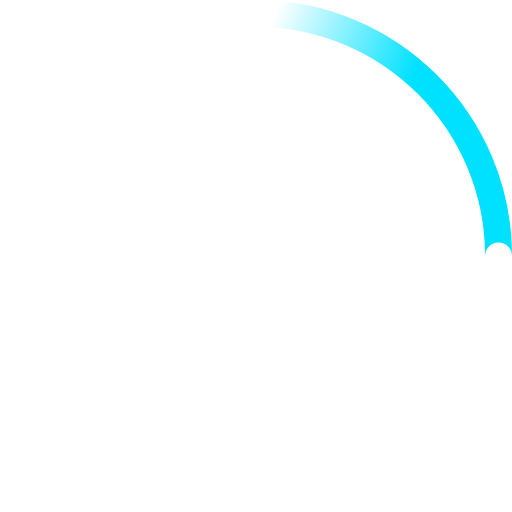
t = 0.00 s
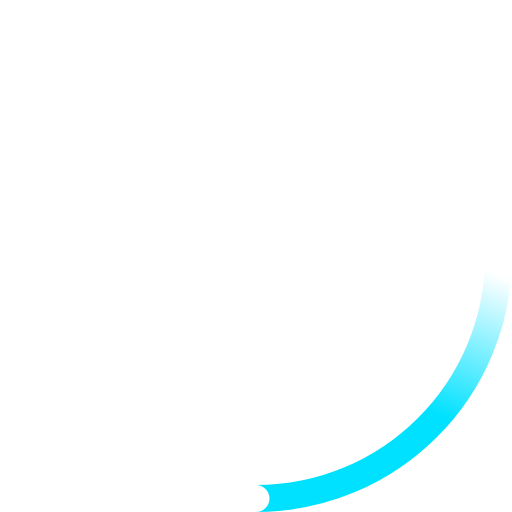
t = 0.23 s
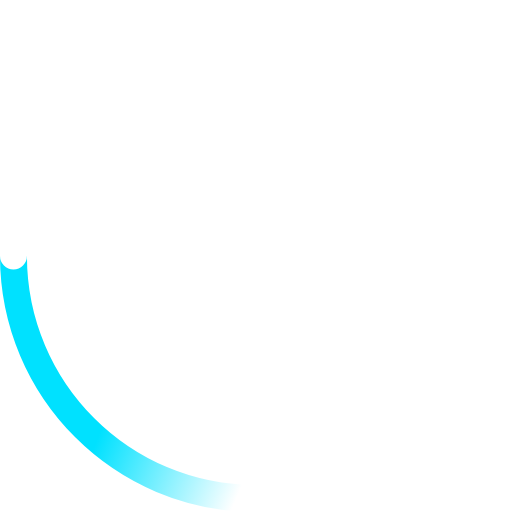
t = 0.45 s
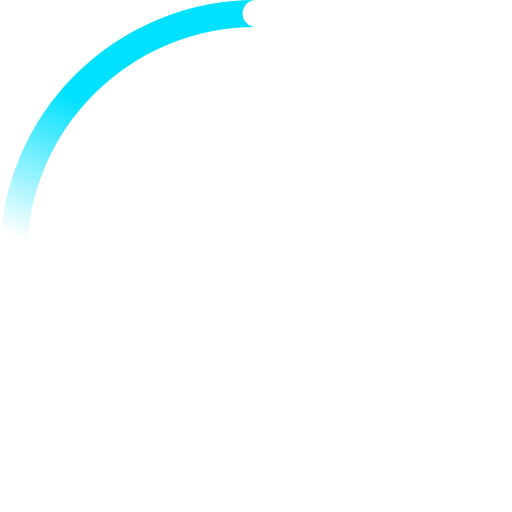
t = 0.68 s

The animated SVG that drew these frames (rendered in a browser with its animation timeline set to each time). Animation: 2 SMIL elements (animateTransform=2); one cycle of 0.90 s, repeats indefinitely.

<!-- By Sam Herbert (@sherb), for everyone. More @ http://goo.gl/7AJzbL -->
<svg width="38" height="38" viewBox="0 0 38 38" xmlns="http://www.w3.org/2000/svg">
    <defs>
        <linearGradient x1="8.042%" y1="0%" x2="65.682%" y2="23.865%" id="a">
            <stop stop-color="#00e1ff" stop-opacity="0" offset="0%"/>
            <stop stop-color="#00e1ff" stop-opacity=".631" offset="63.146%"/>
            <stop stop-color="#00e1ff" offset="100%"/>
        </linearGradient>
    </defs>
    <g fill="none" fill-rule="evenodd">
        <g transform="translate(1 1)">
            <path d="M36 18c0-9.94-8.06-18-18-18" id="Oval-2" stroke="url(#a)" stroke-width="2">
                <animateTransform
                    attributeName="transform"
                    type="rotate"
                    from="0 18 18"
                    to="360 18 18"
                    dur="0.9s"
                    repeatCount="indefinite" />
            </path>
            <circle fill="#fff" cx="36" cy="18" r="1">
                <animateTransform
                    attributeName="transform"
                    type="rotate"
                    from="0 18 18"
                    to="360 18 18"
                    dur="0.9s"
                    repeatCount="indefinite" />
            </circle>
        </g>
    </g>
</svg>
